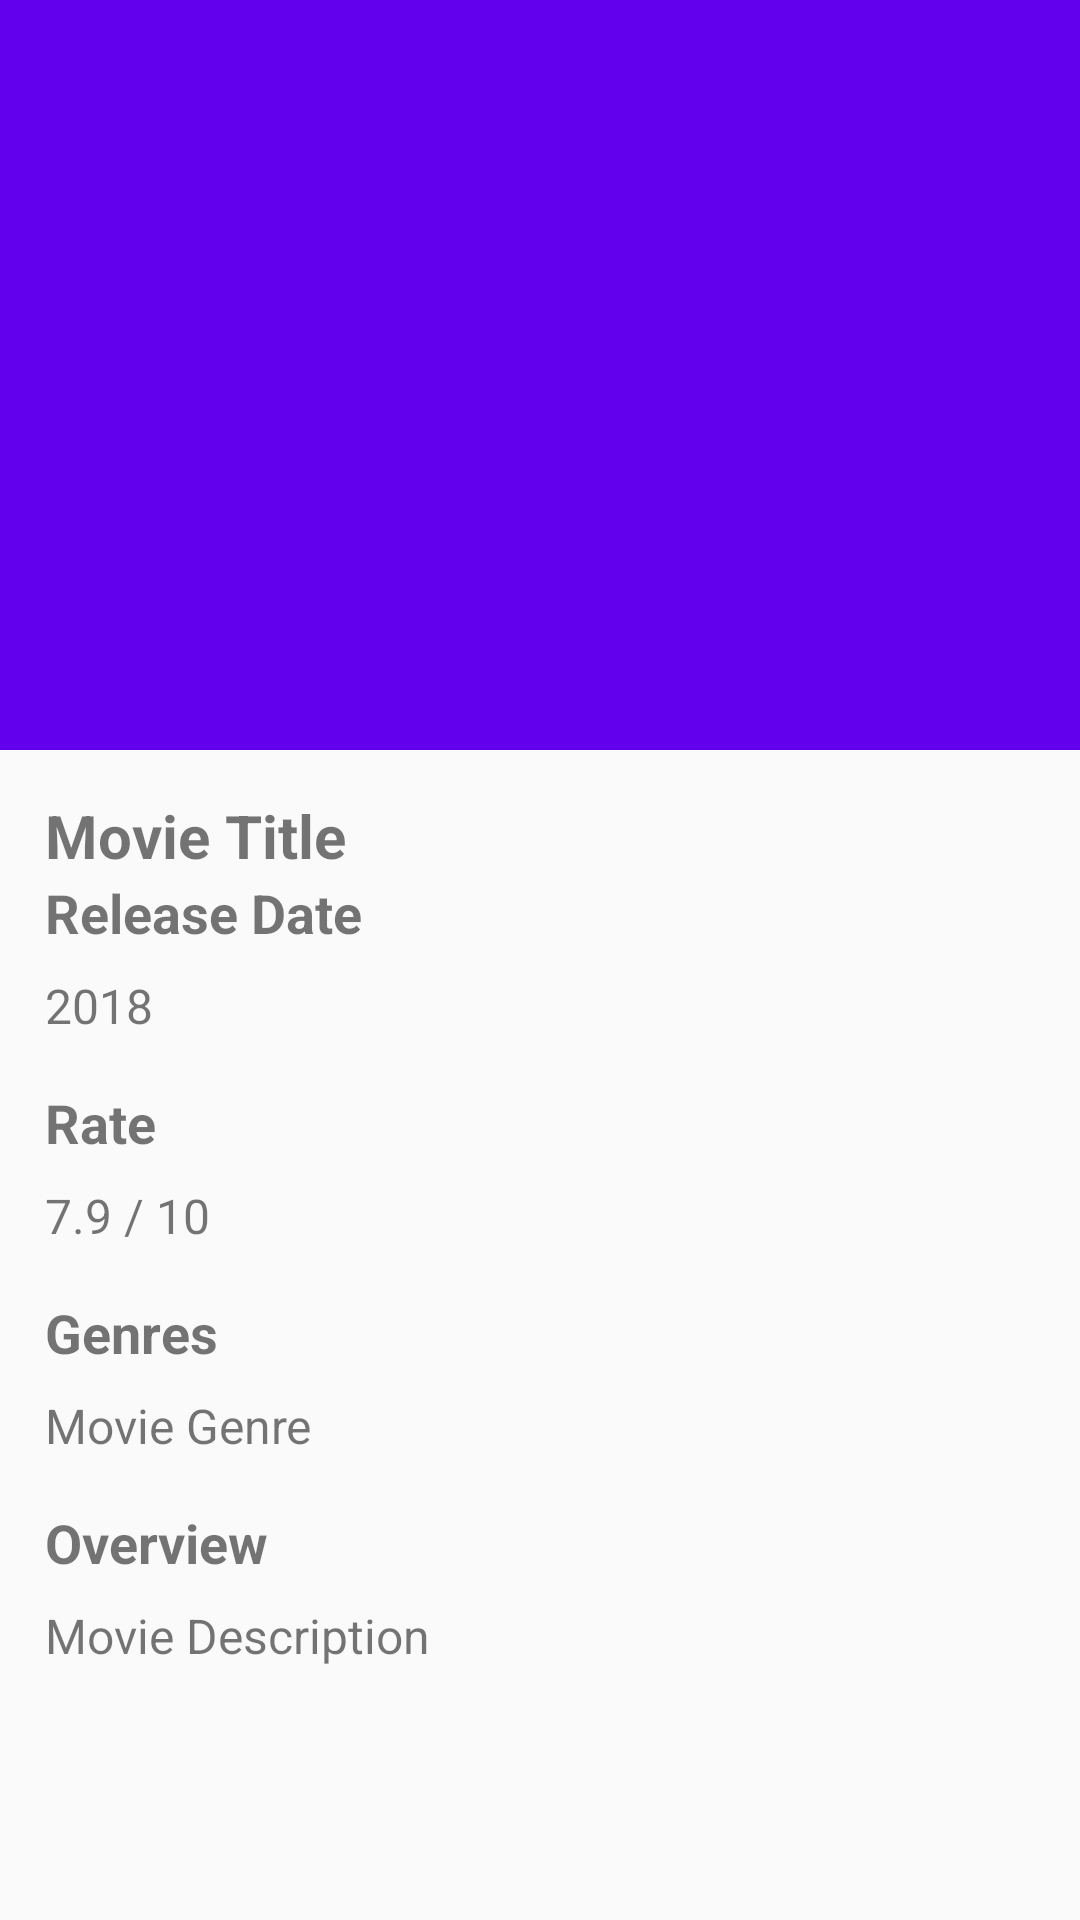

Android layout source for this screen:
<!-- AndroidManifest.xml: application theme AppTheme -->
<!-- res/layout/activity_detail_movie.xml -->
<?xml version="1.0" encoding="utf-8"?>
<android.support.design.widget.CoordinatorLayout
    xmlns:android="http://schemas.android.com/apk/res/android"
    xmlns:app="http://schemas.android.com/apk/res-auto"
    xmlns:tools="http://schemas.android.com/tools"
    android:layout_width="match_parent"
    android:layout_height="match_parent"
    android:fitsSystemWindows="true">

    <android.support.design.widget.AppBarLayout
        android:id="@+id/appbar"
        android:layout_width="match_parent"
        android:layout_height="wrap_content"
        android:theme="@style/ThemeOverlay.AppCompat.Dark.ActionBar"
        android:fitsSystemWindows="true">

        <android.support.design.widget.CollapsingToolbarLayout
            android:id="@+id/collapsingToolbar"
            android:layout_width="match_parent"
            android:layout_height="250dp"
            app:layout_scrollFlags="scroll|exitUntilCollapsed"
            app:contentScrim="?attr/colorPrimary"
            app:expandedTitleMarginStart="48dp"
            app:expandedTitleMarginEnd="64dp"
            android:fitsSystemWindows="true">

            <ImageView
                android:id="@+id/imageMovie"
                android:layout_width="match_parent"
                android:layout_height="match_parent"
                android:scaleType="centerCrop"
                android:fitsSystemWindows="true"
                android:contentDescription="DetailImages"
                tools:src="@drawable/ic_logo"
                app:layout_collapseMode="parallax"/>

            <android.support.v7.widget.Toolbar
                android:id="@+id/toolbar"
                android:layout_width="match_parent"
                android:layout_height="?attr/actionBarSize"
                app:popupTheme="@style/ThemeOverlay.AppCompat.Light"
                app:layout_collapseMode="pin" />

        </android.support.design.widget.CollapsingToolbarLayout>

    </android.support.design.widget.AppBarLayout>

    <android.support.v4.widget.NestedScrollView
        android:id="@+id/scroll"
        android:layout_width="match_parent"
        android:layout_height="match_parent"
        android:clipToPadding="false"
        app:layout_behavior="@string/appbar_scrolling_view_behavior">

        <include
            android:id="@+id/rlMovieDetail"
            android:layout_width="match_parent"
            android:layout_height="match_parent"
            layout="@layout/fragment_detail_movie"/>

    </android.support.v4.widget.NestedScrollView>

</android.support.design.widget.CoordinatorLayout>
<!-- res/layout/fragment_detail_movie.xml (included above) -->
<?xml version="1.0" encoding="utf-8"?>
<android.support.constraint.ConstraintLayout
    xmlns:android="http://schemas.android.com/apk/res/android"
    xmlns:app="http://schemas.android.com/apk/res-auto"
    xmlns:tools="http://schemas.android.com/tools"
    android:layout_width="match_parent"
    android:layout_height="match_parent"
    android:padding="15dp">

    <TextView
        android:id="@+id/detailMovieTitle"
        android:layout_width="0dp"
        android:layout_height="wrap_content"
        android:layout_marginRight="8dp"
        android:layout_marginTop="8dp"
        android:layout_marginBottom="16dp"
        android:textSize="20sp"
        android:textStyle="bold"
        tools:ignore="RtlHardcoded"
        tools:text="Movie Title" />

    <TextView
        android:id="@+id/textView"
        android:layout_width="0dp"
        android:layout_height="wrap_content"
        android:layout_marginLeft="8dp"
        android:layout_marginRight="8dp"
        android:layout_marginStart="8dp"
        android:text="Release Date"
        android:textSize="18sp"
        app:layout_constraintTop_toBottomOf="@+id/detailMovieTitle"
        android:textStyle="bold" />

    <TextView
        android:id="@+id/detailMovieReleaseDate"
        android:layout_width="wrap_content"
        android:layout_height="wrap_content"
        android:layout_marginTop="8dp"
        android:textSize="16sp"
        app:layout_constraintTop_toBottomOf="@+id/textView"
        tools:text="2018" />

    <TextView
        android:id="@+id/textView2"
        android:layout_width="wrap_content"
        android:layout_height="wrap_content"
        android:layout_marginTop="16dp"
        android:text="Rate"
        android:textSize="18sp"
        android:textStyle="bold"

        app:layout_constraintTop_toBottomOf="@+id/detailMovieReleaseDate" />

    <TextView
        android:id="@+id/detailMovieCountAverage"
        android:layout_width="wrap_content"
        android:layout_height="wrap_content"
        android:layout_marginTop="8dp"
        android:textSize="16sp"
        app:layout_constraintTop_toBottomOf="@+id/textView2"
        tools:text="7.9 / 10" />

    <TextView
        android:id="@+id/detailMovieGenreTitle"
        android:layout_width="0dp"
        android:layout_height="wrap_content"
        android:layout_marginRight="8dp"
        android:layout_marginTop="16dp"
        android:textSize="18sp"
        android:textStyle="bold"
        android:text="Genres"
        app:layout_constraintTop_toBottomOf="@+id/detailMovieCountAverage"
        tools:ignore="RtlHardcoded" />

    <TextView
        android:id="@+id/detailMovieGenre"
        android:layout_width="0dp"
        android:layout_height="wrap_content"
        android:layout_marginRight="8dp"
        android:layout_marginTop="8dp"
        android:textSize="16sp"
        app:layout_constraintTop_toBottomOf="@+id/detailMovieGenreTitle"
        tools:ignore="RtlHardcoded"
        tools:text="Movie Genre" />

    <TextView
        android:id="@+id/overview"
        android:layout_width="0dp"
        android:layout_height="wrap_content"
        android:layout_marginRight="8dp"
        android:layout_marginTop="16dp"
        android:textSize="18sp"
        android:textStyle="bold"
        android:text="Overview"
        app:layout_constraintTop_toBottomOf="@+id/detailMovieGenre"
        tools:ignore="RtlHardcoded" />

    <TextView
        android:id="@+id/detailMovieDescription"
        android:layout_width="0dp"
        android:layout_height="wrap_content"
        android:layout_marginRight="8dp"
        android:layout_marginTop="8dp"
        android:textSize="16sp"
        app:layout_constraintTop_toBottomOf="@+id/overview"
        tools:ignore="RtlHardcoded"
        tools:text="Movie Description" />

</android.support.constraint.ConstraintLayout>
<!-- resources referenced by this layout -->
<resources>
  <style name="AppTheme" parent="@style/Theme.AppCompat.Light.DarkActionBar">
          
          <item name="colorPrimary">@color/colorPrimary</item>
          <item name="colorPrimaryDark">@color/colorPrimaryDark</item>
          <item name="colorAccent">@color/colorAccent</item>
      </style>
  <!-- not gathered from this repository: default colours our renderer supplied (Android Studio template values) -->
  <color name="colorPrimary">#FF6200EE</color>
  <color name="colorPrimaryDark">#FF3700B3</color>
  <color name="colorAccent">#FF03DAC5</color>
</resources>
